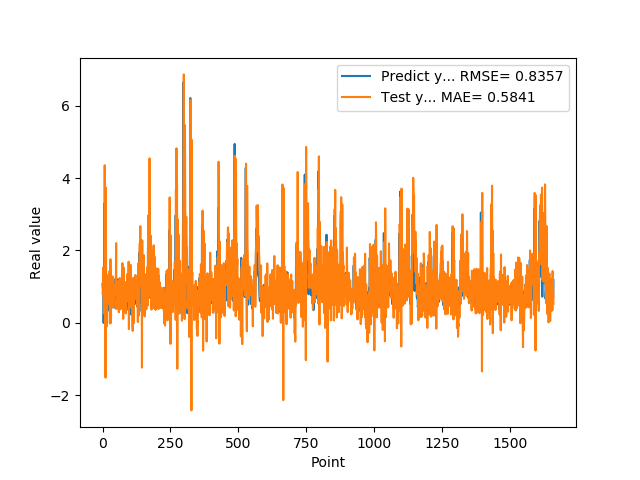

The file beside this chart, header and first rows:
1.074290990829999792e+00, 8.137342848927299199e-01
9.521890282630000035e-01, 9.233964398634715298e-01
9.879170060160000766e-01, 1.523986970583471212e+00
1.011654973029999960e+00, 1.066815451859143726e+00
0.000000000000000000e+00, 8.715813167938856187e-01
7.643579840659999736e-01, 2.622525678265071880e-01
7.788103222849999119e-01, 5.821245204183779220e-01
3.306220054629999794e+00, 4.352239060920234381e-01
1.055441975589999970e+00, 4.353135955030777993e+00
7.543110251430000801e-01, 6.839977326109227818e-01
7.915459871289999283e-01, 1.994256215873597471e+00
1.409499049189999909e+00, -1.509340729266565484e+00
8.875439763070001042e-01, 3.733561396055288917e+00
6.401469707490000660e-01, 1.465149366799385344e+00
5.082880258560000808e-01, 9.648803969637120836e-01
8.640019893649999450e-01, -1.018357988345394843e-01
5.725920200349999822e-01, 1.318574725829046779e+00
8.469420075419999971e-01, 7.656580534648861347e-01
9.181020259860001032e-01, 1.001377556791163581e+00
7.976629734039999420e-01, 5.207277544999413532e-01
9.608020186419998776e-01, 1.236187564605356615e+00
9.555831551549999192e-01, 8.010021929770317906e-01
3.470349907879999862e-01, 1.018274397029345968e+00
9.546210169789999256e-01, 6.237887216264305090e-01
1.293938040730000072e+00, 7.716854157871159137e-01
5.251880288119999962e-01, 1.244027879767618971e+00
4.773890078070000542e-01, 1.435103255506009257e+00
1.275226235389999907e+00, -1.418685663512103332e-02
8.723750114439999814e-01, 7.877147971441533780e-01
8.355640172959999390e-01, 1.758757217053663391e+00
7.321749925609999377e-01, 1.191110462366501865e+00
7.640249729160000225e-01, -8.011575952306236202e-04
4.072830080990000323e-01, 1.258222330475167627e+00
4.752210080619999610e-01, 4.324142077253266825e-01
8.781340122220000488e-01, 4.592885878857095872e-01
7.414129972460000717e-01, 6.143342140519953976e-01
1.258002042770000051e+00, 1.052148438392119356e+00
1.069700956339999953e+00, 1.284524263695595803e+00
7.274609804150000691e-01, 8.366280573634722328e-01
7.892770171170000459e-01, 1.235723791140855399e+00
6.237750053410000550e-01, 4.232893759884796547e-01
6.914690136910000007e-01, 8.510382714665521986e-01
8.557710051540000640e-01, 1.050587804676718084e+00
7.093830108640000187e-01, 7.420375714557325697e-01
1.014547944070000041e+00, 9.114147521585946876e-01
1.115731000900000103e+00, 1.017032544924873161e+00
4.182830154900000208e-01, 1.059758360646021025e+00
1.002280950550000105e+00, 8.031389213646535907e-01
1.218860983849999968e+00, 7.738176183785702156e-01
1.143296003339999922e+00, 1.107615892310506833e+00
6.528189778330000248e-01, 2.203226193430598556e+00
6.746559739110000731e-01, 3.835555546601445154e-01
6.009536385540000802e-01, 6.273416871392950567e-01
6.694570183749999348e-01, 6.333864112630573917e-01
6.538079977039999990e-01, 1.120732084275191331e+00
7.814120054240000224e-01, 5.409220660429561178e-01
1.206303954120000022e+00, 8.087591366901343282e-01
8.469259738919999725e-01, 1.148030823637844255e+00
8.286409974099999687e-01, 1.049426699564227627e+00
6.482390165329999787e-01, 9.657047395141212798e-01
5.623700022700000023e-01, 2.961079089167499290e-01
... 1,599 more rows
